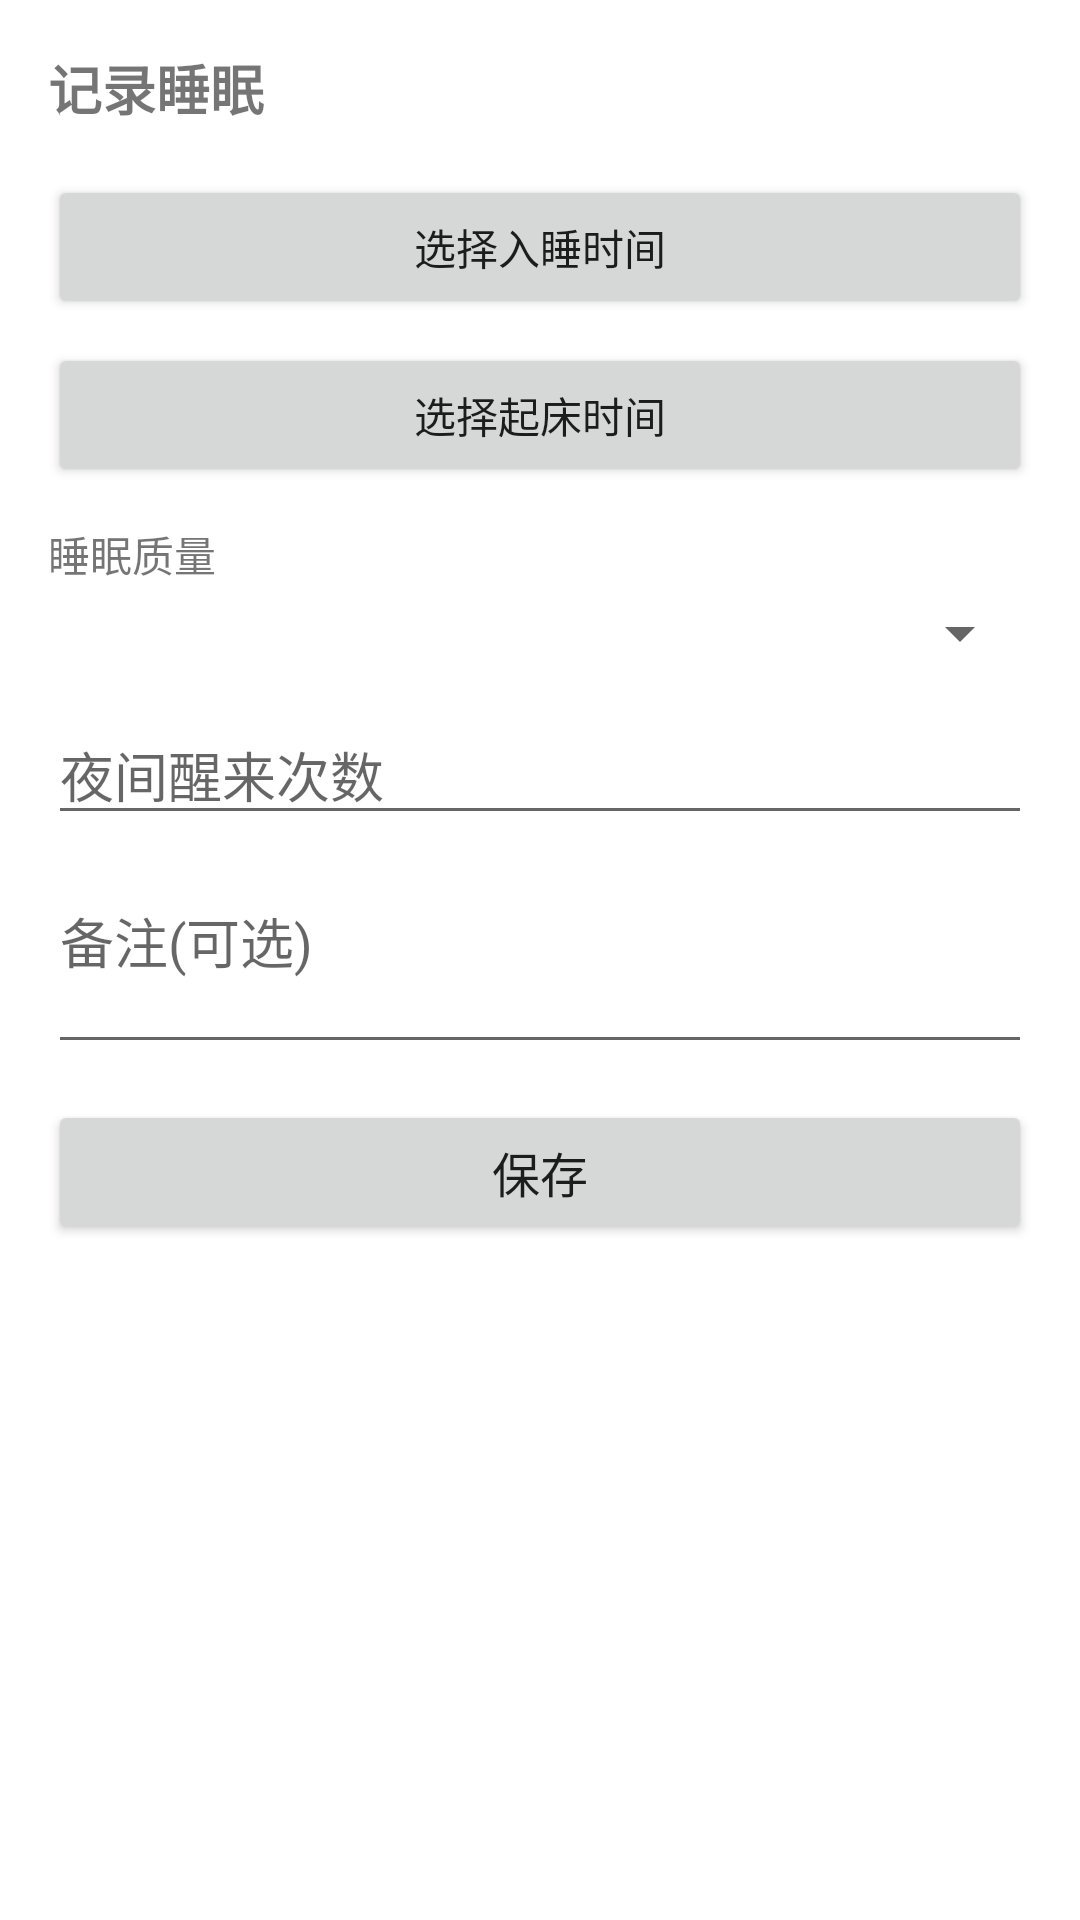

Produce the Android XML layout that renders to this screen, including the resource entries it uses.
<!-- AndroidManifest.xml: application theme Theme.TimeDisplay -->
<!-- res/layout/dialog_sleep_record.xml -->
<?xml version="1.0" encoding="utf-8"?>
<LinearLayout xmlns:android="http://schemas.android.com/apk/res/android"
    android:layout_width="match_parent"
    android:layout_height="wrap_content"
    android:orientation="vertical"
    android:padding="16dp">

    <TextView
        android:layout_width="match_parent"
        android:layout_height="wrap_content"
        android:text="记录睡眠"
        android:textSize="18sp"
        android:textStyle="bold"
        android:layout_marginBottom="16dp" />

    <Button
        android:id="@+id/btnSelectSleepTime"
        android:layout_width="match_parent"
        android:layout_height="wrap_content"
        android:text="选择入睡时间"
        android:layout_marginBottom="8dp" />

    <Button
        android:id="@+id/btnSelectWakeTime"
        android:layout_width="match_parent"
        android:layout_height="wrap_content"
        android:text="选择起床时间"
        android:layout_marginBottom="12dp" />

    <TextView
        android:layout_width="match_parent"
        android:layout_height="wrap_content"
        android:text="睡眠质量"
        android:textSize="14sp"
        android:layout_marginBottom="4dp" />

    <Spinner
        android:id="@+id/spinnerQuality"
        android:layout_width="match_parent"
        android:layout_height="wrap_content"
        android:layout_marginBottom="12dp" />

    <EditText
        android:id="@+id/etWakeUpCount"
        android:layout_width="match_parent"
        android:layout_height="wrap_content"
        android:hint="夜间醒来次数"
        android:inputType="number"
        android:layout_marginBottom="12dp" />

    <EditText
        android:id="@+id/etNote"
        android:layout_width="match_parent"
        android:layout_height="wrap_content"
        android:hint="备注(可选)"
        android:minLines="2"
        android:gravity="top"
        android:layout_marginBottom="12dp" />

    <Button
        android:id="@+id/btnSave"
        android:layout_width="match_parent"
        android:layout_height="wrap_content"
        android:text="保存"
        android:textSize="16sp" />

</LinearLayout>
<!-- resources referenced by this layout -->
<resources>
  <style name="Theme.TimeDisplay" parent="Theme.MaterialComponents.DayNight.DarkActionBar">
          
          <item name="colorPrimary">@color/purple_500</item>
          <item name="colorPrimaryVariant">@color/purple_700</item>
          <item name="colorOnPrimary">@color/white</item>
          
          <item name="colorSecondary">@color/teal_200</item>
          <item name="colorSecondaryVariant">@color/teal_700</item>
          <item name="colorOnSecondary">@color/black</item>
          
          <item name="android:statusBarColor" tools:targetApi="l">?attr/colorPrimaryVariant</item>
          
      </style>
  <color name="purple_500">#FF6200EE</color>
  <color name="purple_700">#FF3700B3</color>
  <color name="white">#FFFFFFFF</color>
  <color name="teal_200">#FF03DAC5</color>
  <color name="teal_700">#FF018786</color>
  <color name="black">#FF000000</color>
</resources>
